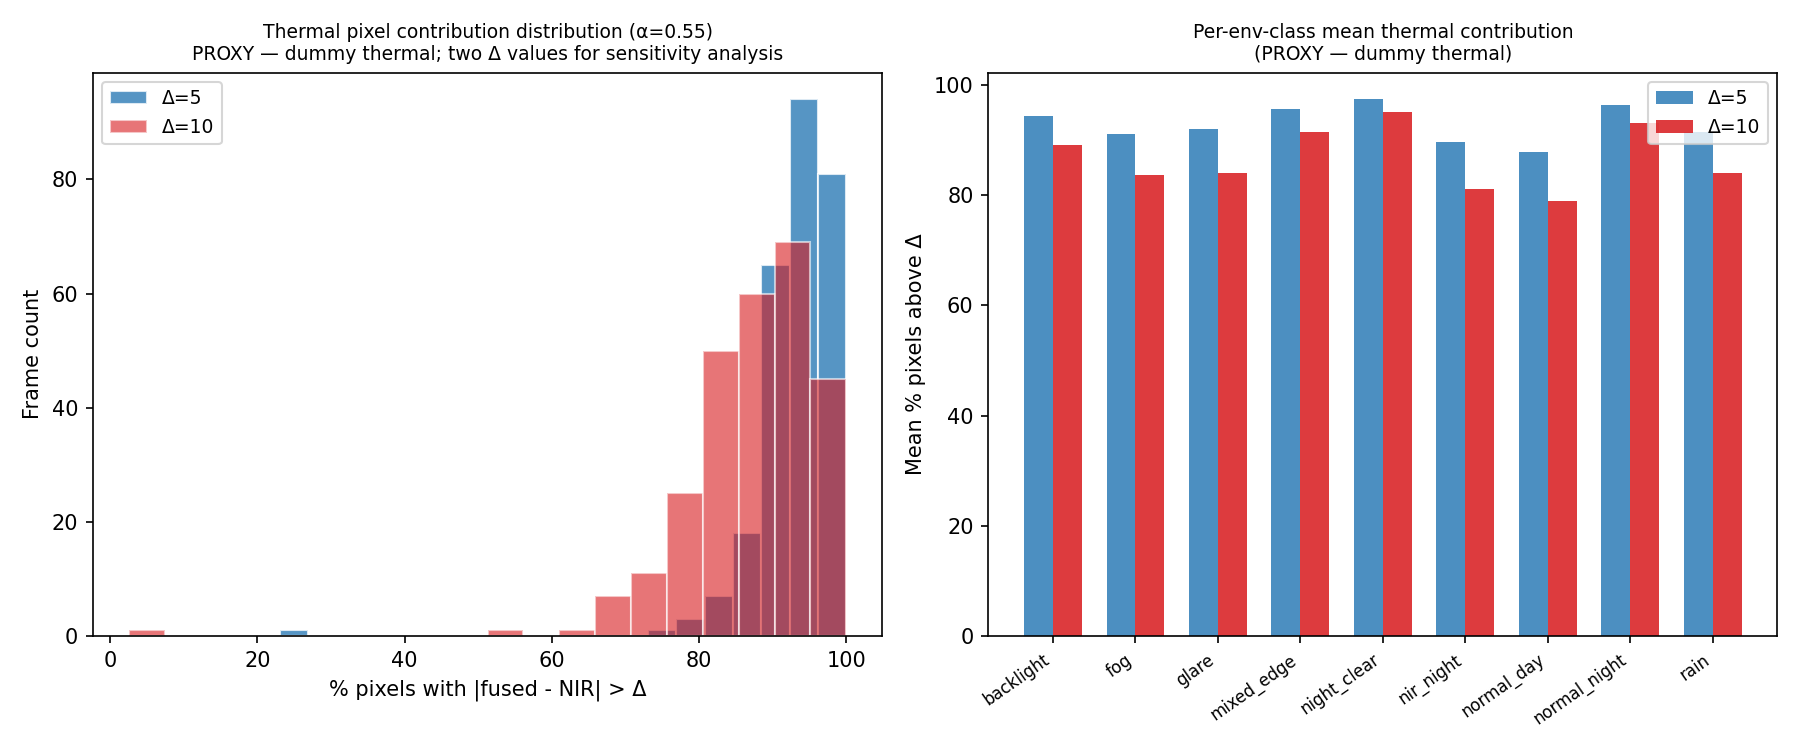

The data file committed next to this chart (first rows):
frame, env_class, alpha, pct_pixels_above_delta_5, pct_pixels_above_delta_10, proxy_note
5713.png, night_clear, 0.55, 95.91, 94.43, dummy_thermal_uniform_gray
182.png, night_clear, 0.55, 98.49, 96.97, dummy_thermal_uniform_gray
1182.png, night_clear, 0.55, 99.94, 99.85, dummy_thermal_uniform_gray
3026.png, night_clear, 0.55, 95.87, 92.97, dummy_thermal_uniform_gray
2804.png, night_clear, 0.55, 95.1, 91.39, dummy_thermal_uniform_gray
2644.png, night_clear, 0.55, 99.19, 97.88, dummy_thermal_uniform_gray
2027.png, night_clear, 0.55, 98.45, 96.98, dummy_thermal_uniform_gray
1754.png, night_clear, 0.55, 97.84, 95.51, dummy_thermal_uniform_gray
5989.png, night_clear, 0.55, 98.27, 96.93, dummy_thermal_uniform_gray
5019.png, night_clear, 0.55, 96.66, 94.81, dummy_thermal_uniform_gray
164.png, night_clear, 0.55, 99.6, 99.09, dummy_thermal_uniform_gray
5352.png, night_clear, 0.55, 98.26, 96.63, dummy_thermal_uniform_gray
4109.png, night_clear, 0.55, 95.51, 92.85, dummy_thermal_uniform_gray
1232.png, night_clear, 0.55, 99.43, 98.71, dummy_thermal_uniform_gray
1218.png, night_clear, 0.55, 95.37, 92.38, dummy_thermal_uniform_gray
169.png, night_clear, 0.55, 95.49, 90.38, dummy_thermal_uniform_gray
2610.png, night_clear, 0.55, 98.87, 96.38, dummy_thermal_uniform_gray
2713.png, night_clear, 0.55, 98.29, 95.43, dummy_thermal_uniform_gray
4724.png, night_clear, 0.55, 99.11, 97.69, dummy_thermal_uniform_gray
5437.png, night_clear, 0.55, 99.11, 97.96, dummy_thermal_uniform_gray
1194.png, night_clear, 0.55, 98.93, 98.25, dummy_thermal_uniform_gray
5136.png, night_clear, 0.55, 97.44, 93.8, dummy_thermal_uniform_gray
2464.png, night_clear, 0.55, 96.83, 94.18, dummy_thermal_uniform_gray
878.png, night_clear, 0.55, 96.45, 92.96, dummy_thermal_uniform_gray
5790.png, night_clear, 0.55, 95.77, 91.67, dummy_thermal_uniform_gray
77.png, night_clear, 0.55, 97.78, 95.68, dummy_thermal_uniform_gray
5016.png, night_clear, 0.55, 97.68, 96.39, dummy_thermal_uniform_gray
4091.png, night_clear, 0.55, 95.47, 91.65, dummy_thermal_uniform_gray
2623.png, night_clear, 0.55, 97.5, 95.61, dummy_thermal_uniform_gray
431.png, night_clear, 0.55, 95.59, 92.03, dummy_thermal_uniform_gray
5342.jpg, nir_night, 0.55, 93.91, 88.76, dummy_thermal_uniform_gray
3048.jpg, nir_night, 0.55, 90.18, 82.96, dummy_thermal_uniform_gray
6966.jpg, nir_night, 0.55, 87.53, 77.08, dummy_thermal_uniform_gray
992.jpg, nir_night, 0.55, 93.31, 87.6, dummy_thermal_uniform_gray
1045.jpg, nir_night, 0.55, 92.94, 86.39, dummy_thermal_uniform_gray
6593.jpg, nir_night, 0.55, 88.58, 79.1, dummy_thermal_uniform_gray
694.jpg, nir_night, 0.55, 88.12, 78.47, dummy_thermal_uniform_gray
2174.jpg, nir_night, 0.55, 88.12, 78.01, dummy_thermal_uniform_gray
6145.jpg, nir_night, 0.55, 90.36, 82.01, dummy_thermal_uniform_gray
4113.jpg, nir_night, 0.55, 88.84, 79.27, dummy_thermal_uniform_gray
3506.jpg, nir_night, 0.55, 93.69, 88.42, dummy_thermal_uniform_gray
3046.jpg, nir_night, 0.55, 84.15, 71.0, dummy_thermal_uniform_gray
2143.jpg, nir_night, 0.55, 88.21, 79.26, dummy_thermal_uniform_gray
2585.jpg, nir_night, 0.55, 78.11, 61.83, dummy_thermal_uniform_gray
6627.jpg, nir_night, 0.55, 88.97, 80.55, dummy_thermal_uniform_gray
348.jpg, nir_night, 0.55, 88.65, 80.4, dummy_thermal_uniform_gray
1751.jpg, nir_night, 0.55, 78.12, 66.49, dummy_thermal_uniform_gray
1681.jpg, nir_night, 0.55, 85.38, 73.21, dummy_thermal_uniform_gray
38.jpg, nir_night, 0.55, 91.71, 85.06, dummy_thermal_uniform_gray
1710.jpg, nir_night, 0.55, 93.2, 87.15, dummy_thermal_uniform_gray
3644.jpg, nir_night, 0.55, 90.17, 81.38, dummy_thermal_uniform_gray
830.jpg, nir_night, 0.55, 87.09, 75.87, dummy_thermal_uniform_gray
3533.jpg, nir_night, 0.55, 90.85, 81.52, dummy_thermal_uniform_gray
5449.jpg, nir_night, 0.55, 91.7, 84.94, dummy_thermal_uniform_gray
2948.jpg, nir_night, 0.55, 92.94, 86.79, dummy_thermal_uniform_gray
6949.jpg, nir_night, 0.55, 89.7, 80.9, dummy_thermal_uniform_gray
1317.jpg, nir_night, 0.55, 93.15, 87.44, dummy_thermal_uniform_gray
6378.jpg, nir_night, 0.55, 92.02, 84.79, dummy_thermal_uniform_gray
4385.jpg, nir_night, 0.55, 91.76, 84.17, dummy_thermal_uniform_gray
4951.jpg, nir_night, 0.55, 93.79, 87.83, dummy_thermal_uniform_gray
... 210 more rows
